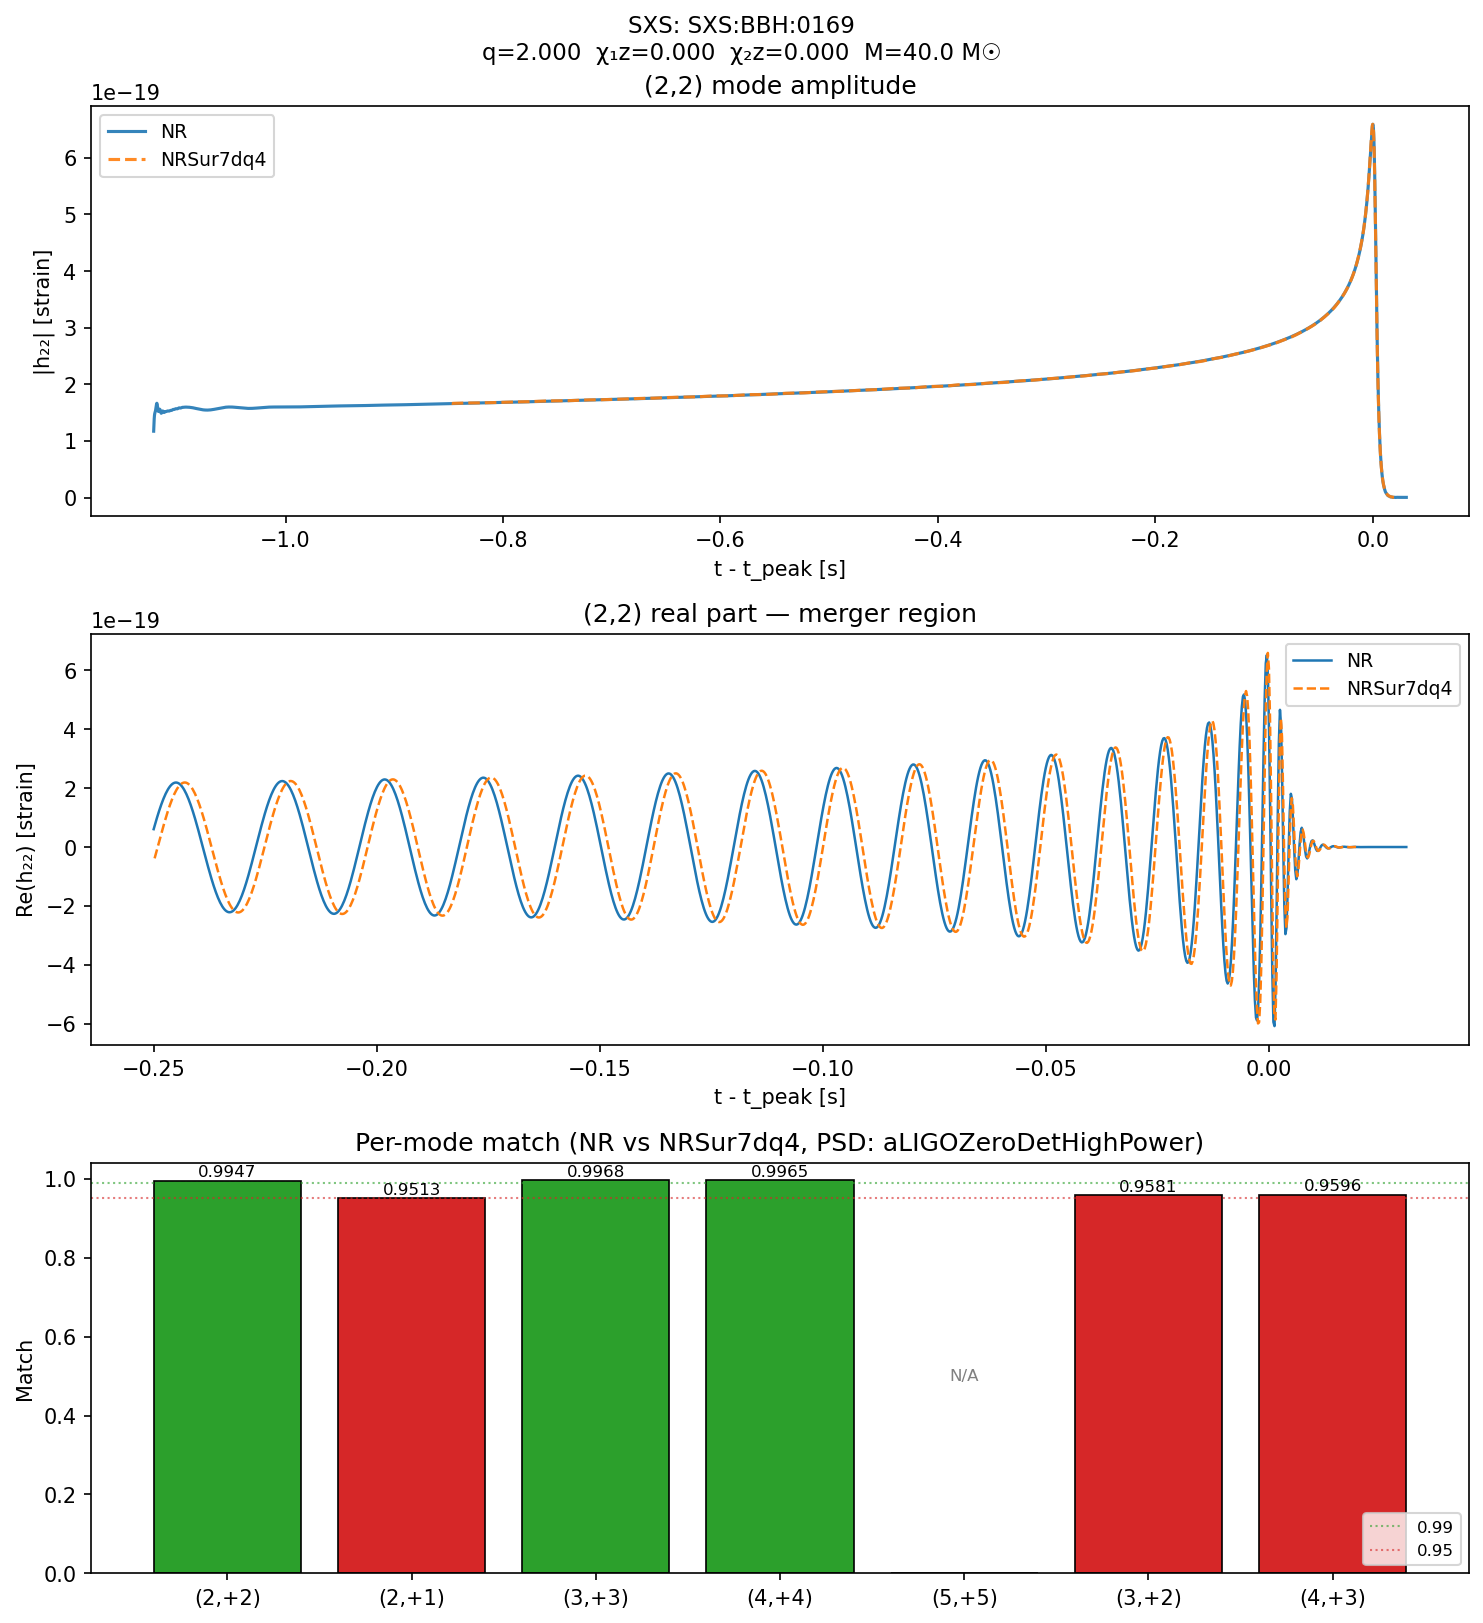

Values plotted in this chart, from the file beside it:
sim_id, catalog, total_mass, q, chi1z, chi2z, ell, em, match, f_lower_mode, phase_diff_per_cycle, n_cycles, match_rotated
SXS:BBH:0169, SXS, 40.0, 2, 2.49131120301e-07, 5.29196403758e-07, 2, 2, 0.9947, 29.07, 0.004852, 42.6, 
SXS:BBH:0169, SXS, 40.0, 2, 2.49131120301e-07, 5.29196403758e-07, 2, 1, 0.9513, 14.53, 0.004546, 24.25, 
SXS:BBH:0169, SXS, 40.0, 2, 2.49131120301e-07, 5.29196403758e-07, 3, 3, 0.9968, 43.6, 0.01888, 64.61, 
SXS:BBH:0169, SXS, 40.0, 2, 2.49131120301e-07, 5.29196403758e-07, 4, 4, 0.9965, 58.14, 0.3339, 86.22, 
SXS:BBH:0169, SXS, 40.0, 2, 2.49131120301e-07, 5.29196403758e-07, 5, 5, nan, nan, nan, nan, 
SXS:BBH:0169, SXS, 40.0, 2, 2.49131120301e-07, 5.29196403758e-07, 3, 2, 0.9581, 29.07, 0.003095, 42.57, 
SXS:BBH:0169, SXS, 40.0, 2, 2.49131120301e-07, 5.29196403758e-07, 4, 3, 0.9596, 43.6, 0.001192, 64.57, 
